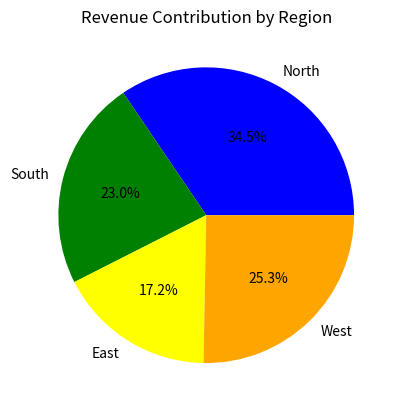

This chart was generated by the following Python code:
# pie charts - divide into slices, each slice shows % of value
# plt.pie(values,labels=label_name,autopct='1.1f%%', color = [])
# max 5 to 6 categories

import matplotlib.pyplot as plt

regions = ["North","South","East","West"]
revenue = [3000,2000,1500,2200]

plt.pie(revenue,labels=regions,autopct='%1.1f%%', colors=["Blue","Green","Yellow","Orange"])
plt.title("Revenue Contribution by Region")
plt.show()